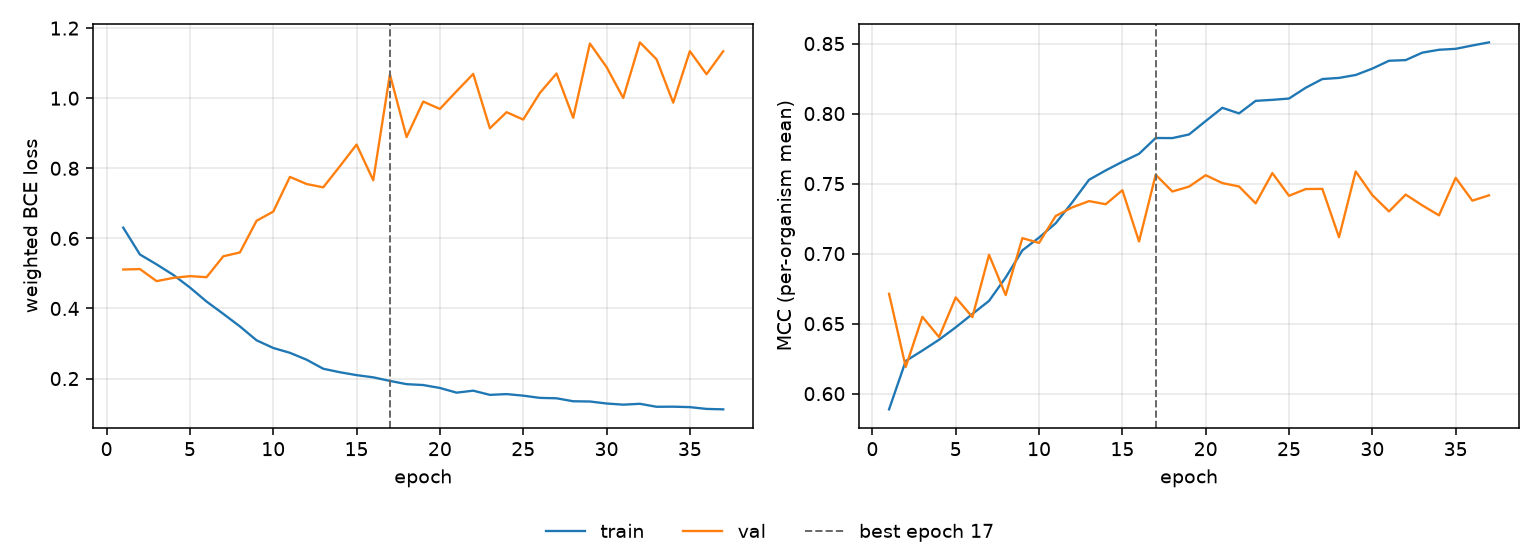

The table this chart was drawn from, first rows:
epoch, tr_loss, vl_loss, tr_mcc, vl_mcc, is_best
1, 0.6305, 0.5112, 0.5888, 0.6713, False
2, 0.554, 0.5125, 0.6233, 0.6191, False
3, 0.5259, 0.478, 0.6308, 0.6549, False
4, 0.4958, 0.4872, 0.6385, 0.6404, False
5, 0.4599, 0.4923, 0.6474, 0.6687, False
6, 0.4197, 0.4893, 0.6569, 0.6547, False
7, 0.3848, 0.5489, 0.6663, 0.6991, False
8, 0.3488, 0.5599, 0.683, 0.6704, False
9, 0.3091, 0.6503, 0.7023, 0.7111, False
10, 0.2873, 0.6764, 0.7114, 0.7076, False
11, 0.2735, 0.7754, 0.7217, 0.7269, False
12, 0.2538, 0.7552, 0.7367, 0.7331, False
13, 0.228, 0.7457, 0.7527, 0.7375, False
14, 0.2181, 0.8059, 0.7594, 0.7353, False
15, 0.2099, 0.8677, 0.7656, 0.7453, False
16, 0.2035, 0.7659, 0.7713, 0.7087, False
17, 0.1934, 1.068, 0.7826, 0.7563, True
18, 0.1841, 0.8891, 0.7825, 0.7444, False
19, 0.1815, 0.9903, 0.7851, 0.7478, False
20, 0.1732, 0.9694, 0.7947, 0.756, False
21, 0.1598, 1.02, 0.8041, 0.7504, False
22, 0.1655, 1.069, 0.8001, 0.7479, False
23, 0.1535, 0.9142, 0.8091, 0.7359, False
24, 0.1557, 0.9601, 0.8098, 0.7575, False
25, 0.1513, 0.9391, 0.8107, 0.7413, False
26, 0.1449, 1.015, 0.8184, 0.7461, False
27, 0.1437, 1.07, 0.8247, 0.7462, False
28, 0.1352, 0.9441, 0.8255, 0.7117, False
29, 0.1346, 1.156, 0.8276, 0.7587, False
30, 0.1289, 1.089, 0.8321, 0.7418, False
31, 0.1256, 1.001, 0.8377, 0.7301, False
32, 0.128, 1.159, 0.8382, 0.7421, False
33, 0.1195, 1.111, 0.8435, 0.7344, False
34, 0.1198, 0.9873, 0.8456, 0.7273, False
35, 0.1185, 1.134, 0.8462, 0.7541, False
36, 0.1134, 1.068, 0.8486, 0.7378, False
37, 0.1122, 1.134, 0.8509, 0.7416, False
